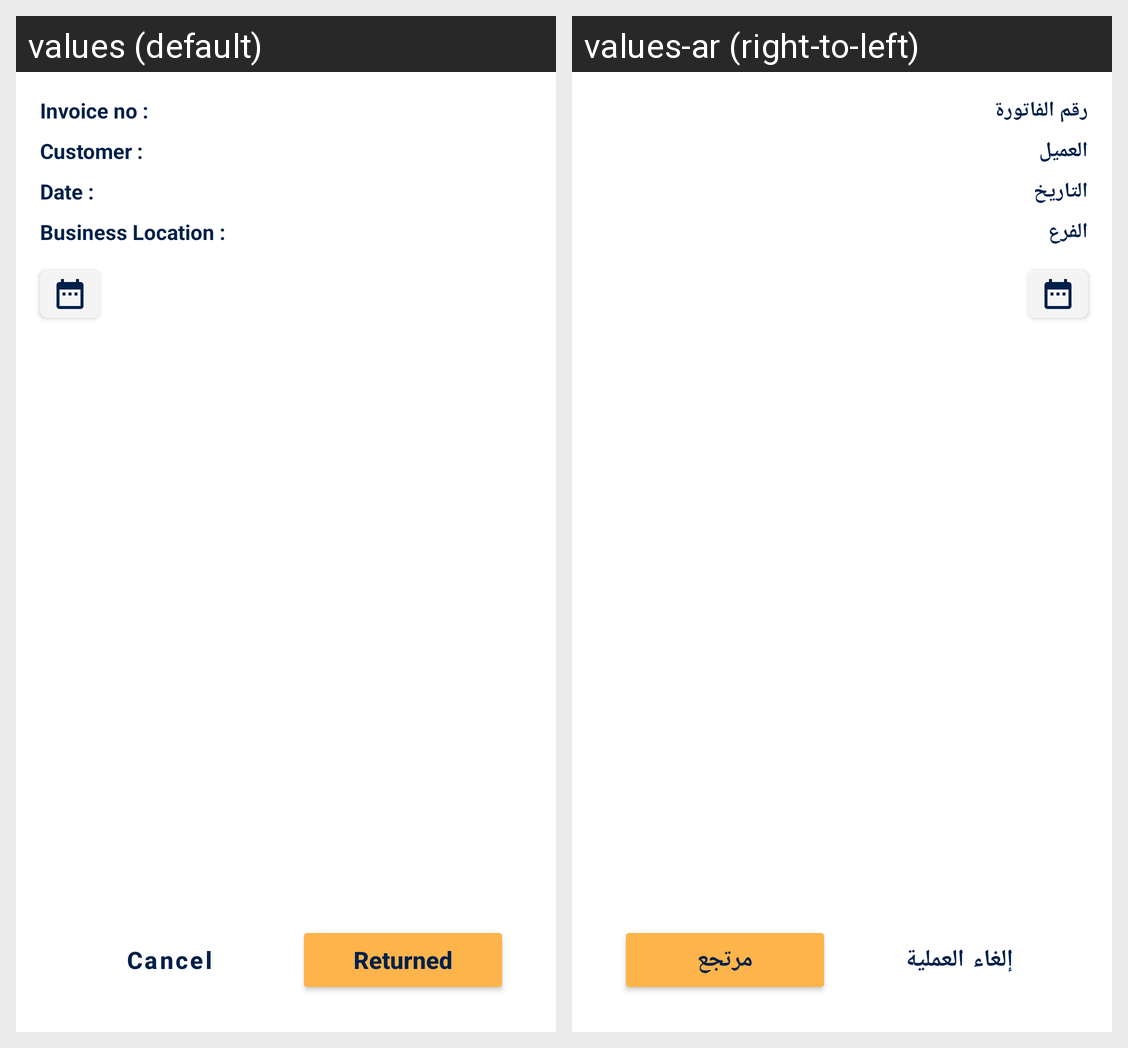

Translations of the strings shown on this Android screen, per locale in the grid:
Android screen res/layout/fragment_refund.xml rendered under 2 locales, left to right: values (default), values-ar (right-to-left). Device: Nexus 5 (rendered at 1080×1920; each locale shown at half size, 540×960, under a caption strip naming it); theme splashScreen.
Strings drawn on this screen, with the default value and each locale's value (text and hints the layout hard-codes, and strings that could not be matched under every locale, appear in the picture but are not listed):

invoice_no
  values: Invoice no :
  values-ar: رقم الفاتورة

customer
  values: Customer :
  values-ar: العميل

date_space
  values: Date :
  values-ar: التاريخ

business_location
  values: Business Location :
  values-ar: الفرع

cancel
  values: Cancel
  values-ar: إلغاء العملية

returned
  values: Returned
  values-ar: مرتجع
